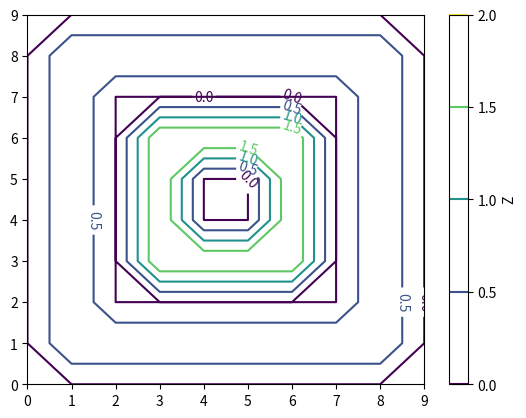

Source code (Python):
import numpy as np
import matplotlib.pyplot as plt

# 生成数据
x = [0, 1, 2, 3, 4, 5, 6, 7, 8, 9]
y = [0, 1, 2, 3, 4, 5, 6, 7, 8, 9]
# 生成二维坐标系
X, Y = np.meshgrid(x, y)
Z = np.zeros_like(X)
# 在坐标系中，选择部分坐标点填充值
Z[1:-1, 1] = 1
Z[1:-1, -2] = 1
Z[1, 1:-2] = 1
Z[-2, 1:-2] = 1
Z[3, 3: 6] = 2
Z[6, 3: 6] = 2
Z[3: 7, 3] = 2
Z[3: 7, 6] = 2
print(Z)

# 绘制等高线
fig, ax = plt.subplots()
# levels: 显示的线的数量
CS = plt.contour(X, Y, Z, levels=3)
ax.clabel(CS, inline=True, fontsize=10)
plt.colorbar(label='Z')
plt.show()

# # 生成数据
# x = np.arange(100)
# y = np.arange(100)
# X, Y = np.meshgrid(x, y)
# Z = np.zeros_like(X)
# Z[20:-20, 20:-20] = 1
# Z[40:-40, 40:-40] = 2
# print(Z)
#
# # 绘制等高线
# fig, ax = plt.subplots()
# CS = plt.contour(X, Y, Z, levels=1)
# ax.clabel(CS, inline=True, fontsize=10)
# plt.colorbar(label='Z')
# plt.show()
